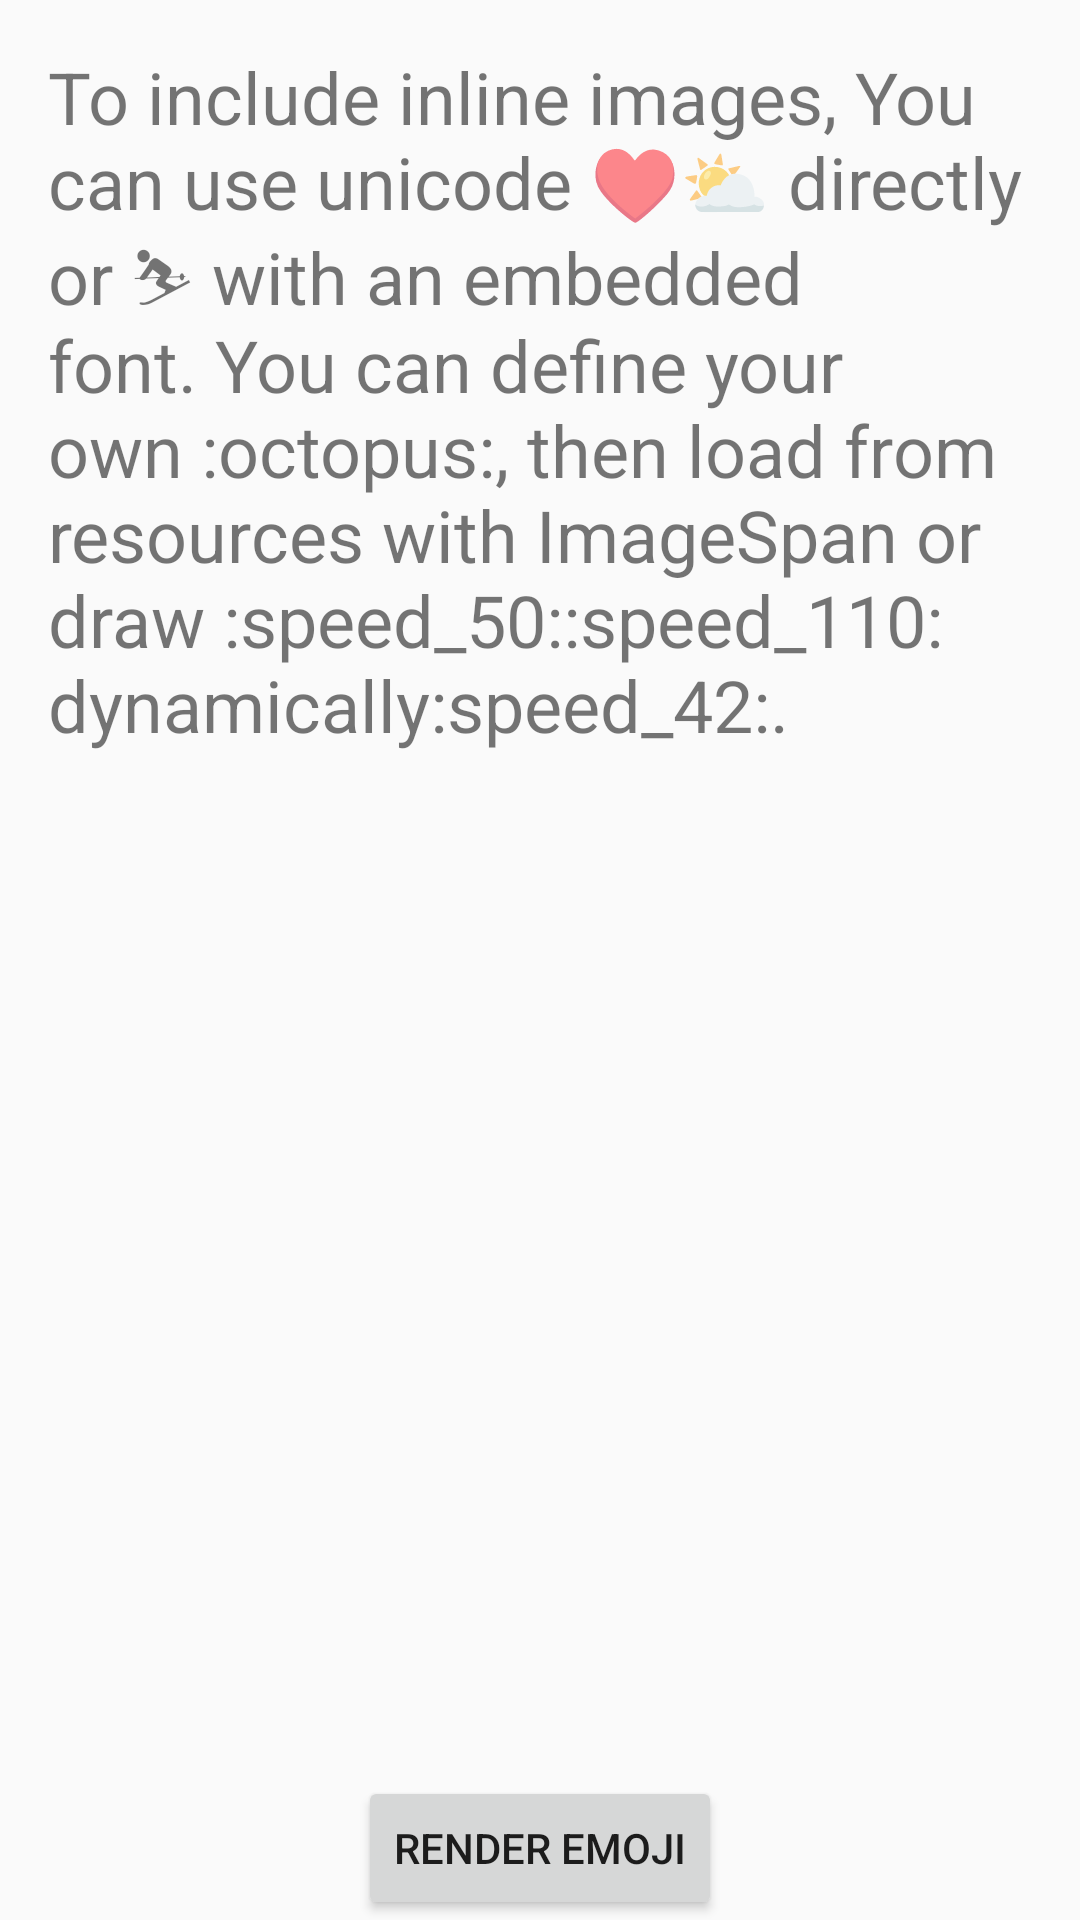

Here is an Android app screen rendered from its layout file. Give the layout XML and the strings, colors and styles it references.
<!-- AndroidManifest.xml: application theme AppTheme -->
<!-- res/layout/activity_emoji.xml -->
<LinearLayout
  xmlns:android="http://schemas.android.com/apk/res/android"
  xmlns:tools="http://schemas.android.com/tools"
  android:layout_width="match_parent"
  android:layout_height="match_parent"
  android:gravity="center"
  android:orientation="vertical"
  tools:context=".EmojiActivity">
  <TextView
    android:id="@+id/text"
    android:layout_width="match_parent"
    android:layout_height="0dp"
    android:layout_weight="1"
    android:paddingBottom="@dimen/activity_vertical_margin"
    android:paddingLeft="@dimen/activity_horizontal_margin"
    android:paddingRight="@dimen/activity_horizontal_margin"
    android:paddingTop="@dimen/activity_vertical_margin"
    android:text="@string/emoji_text"
    android:textIsSelectable="true"
    android:textSize="@dimen/text_size_large"/>
  <Button
    android:id="@+id/render_emoji_button"
    android:layout_width="wrap_content"
    android:layout_height="wrap_content"
    android:text="@string/render_emoji"/>
</LinearLayout>
<!-- resources referenced by this layout -->
<resources>
  <dimen name="activity_horizontal_margin">16dp</dimen>
  <dimen name="activity_vertical_margin">16dp</dimen>
  <dimen name="text_size_large">24sp</dimen>
  <string name="emoji_text">
      To include inline images,
      You can use unicode ♥⛅ directly or ⛷ with an embedded font.
      You can define your own :octopus:, then load from resources with ImageSpan or
      draw :speed_50::speed_110: dynamically:speed_42:.</string>
  <string name="render_emoji">Render emoji</string>
  <style name="AppTheme" parent="AppBaseTheme">
    </style>
  <style name="AppBaseTheme" parent="android:Theme.Light">
    </style>
</resources>
